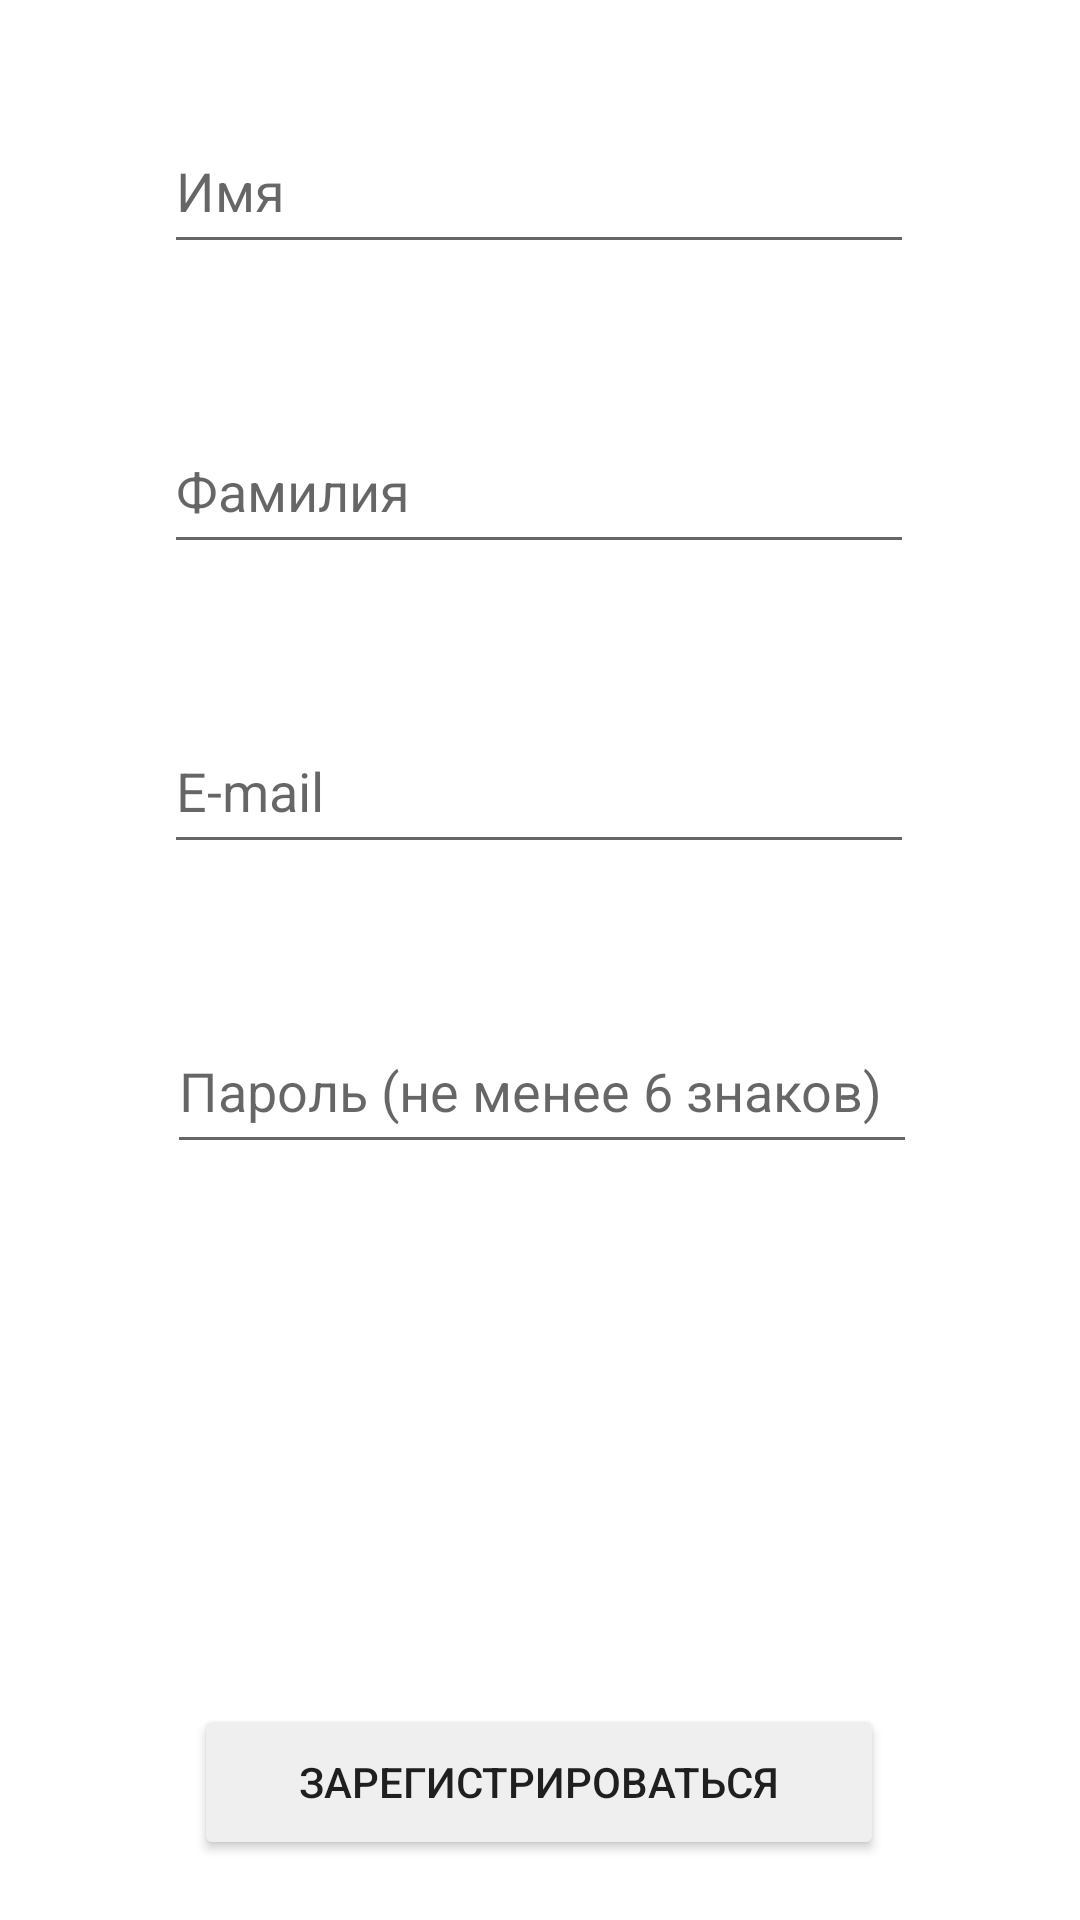

Reconstruct the res/layout file that produces this screen, plus the resources it refers to.
<!-- AndroidManifest.xml: application theme Theme.Logpass -->
<!-- res/layout/register_activity.xml -->
<?xml version="1.0" encoding="utf-8"?>
<androidx.constraintlayout.widget.ConstraintLayout xmlns:android="http://schemas.android.com/apk/res/android"
    xmlns:app="http://schemas.android.com/apk/res-auto"
    xmlns:tools="http://schemas.android.com/tools"
    android:layout_width="match_parent"
    android:layout_height="match_parent"
    android:id="@+id/register_fragment">

    <EditText
        android:id="@+id/et_name"
        android:layout_width="250dp"
        android:layout_height="52dp"
        android:layout_marginTop="36dp"
        android:ems="10"
        android:hint="@string/name_reg"
        android:inputType="textPersonName"
        app:layout_constraintEnd_toEndOf="parent"
        app:layout_constraintHorizontal_bias="0.497"
        app:layout_constraintStart_toStartOf="parent"
        app:layout_constraintTop_toTopOf="parent" />

    <EditText
        android:id="@+id/et_surname"
        android:layout_width="250dp"
        android:layout_height="52dp"
        android:layout_marginTop="48dp"
        android:ems="10"
        android:hint="@string/surname_reg"
        android:inputType="textPersonName"
        app:layout_constraintEnd_toEndOf="parent"
        app:layout_constraintHorizontal_bias="0.497"
        app:layout_constraintStart_toStartOf="parent"
        app:layout_constraintTop_toBottomOf="@+id/et_name" />

    <EditText
        android:id="@+id/et_email"
        android:layout_width="250dp"
        android:layout_height="52dp"
        android:layout_marginTop="48dp"
        android:ems="10"
        android:hint="@string/e_mail"
        app:layout_constraintEnd_toEndOf="parent"
        app:layout_constraintHorizontal_bias="0.497"
        app:layout_constraintStart_toStartOf="parent"
        app:layout_constraintTop_toBottomOf="@+id/et_surname" />

    <Button
        android:id="@+id/regBtn"
        android:layout_width="230dp"
        android:layout_height="52dp"
        android:text="@string/reg_str"
        app:layout_constraintBottom_toBottomOf="parent"
        app:layout_constraintEnd_toEndOf="parent"
        app:layout_constraintHorizontal_bias="0.497"
        app:layout_constraintStart_toStartOf="parent"
        app:layout_constraintTop_toBottomOf="@+id/et_pass"
        app:layout_constraintVertical_bias="0.9" />

    <EditText
        android:id="@+id/et_pass"
        android:layout_width="250dp"
        android:layout_height="52dp"
        android:layout_marginTop="48dp"
        android:ems="10"
        android:hint="@string/pass_reg"
        android:inputType="textPassword"
        app:layout_constraintEnd_toEndOf="parent"
        app:layout_constraintHorizontal_bias="0.507"
        app:layout_constraintStart_toStartOf="parent"
        app:layout_constraintTop_toBottomOf="@+id/et_email" />

    <TextView
        android:id="@+id/tv_err"
        android:layout_width="207dp"
        android:layout_height="145dp"
        android:textAlignment="center"
        android:textSize="20sp"
        app:layout_constraintBottom_toTopOf="@+id/regBtn"
        app:layout_constraintEnd_toEndOf="parent"
        app:layout_constraintStart_toStartOf="parent"
        app:layout_constraintTop_toBottomOf="@+id/et_pass"
        app:layout_constraintVertical_bias="0.952" />

</androidx.constraintlayout.widget.ConstraintLayout>
<!-- resources referenced by this layout -->
<resources>
  <string name="e_mail">E-mail</string>
  <string name="name_reg">Имя</string>
  <string name="pass_reg">Пароль (не менее 6 знаков)</string>
  <string name="reg_str">Зарегистрироваться</string>
  <string name="surname_reg">Фамилия</string>
  <style name="Theme.Logpass" parent="Theme.MaterialComponents.DayNight.DarkActionBar">
          
          <item name="colorPrimary">#BF3939</item>
          <item name="colorPrimaryVariant">#872929</item>
          <item name="colorOnPrimary">#E0E0E0</item>
          
          <item name="colorSecondary">@color/teal_200</item>
          <item name="colorSecondaryVariant">@color/teal_700</item>
          <item name="colorOnSecondary">@color/black</item>
          
          <item name="android:statusBarColor">?attr/colorPrimaryVariant</item>
          
          <item name="dividerColor">#FF0000</item>
          <item name="colorButtonNormal">#EFEFEF</item>
      </style>
  <color name="teal_200">#FF03DAC5</color>
  <color name="teal_700">#FF018786</color>
  <color name="black">#FF000000</color>
</resources>
